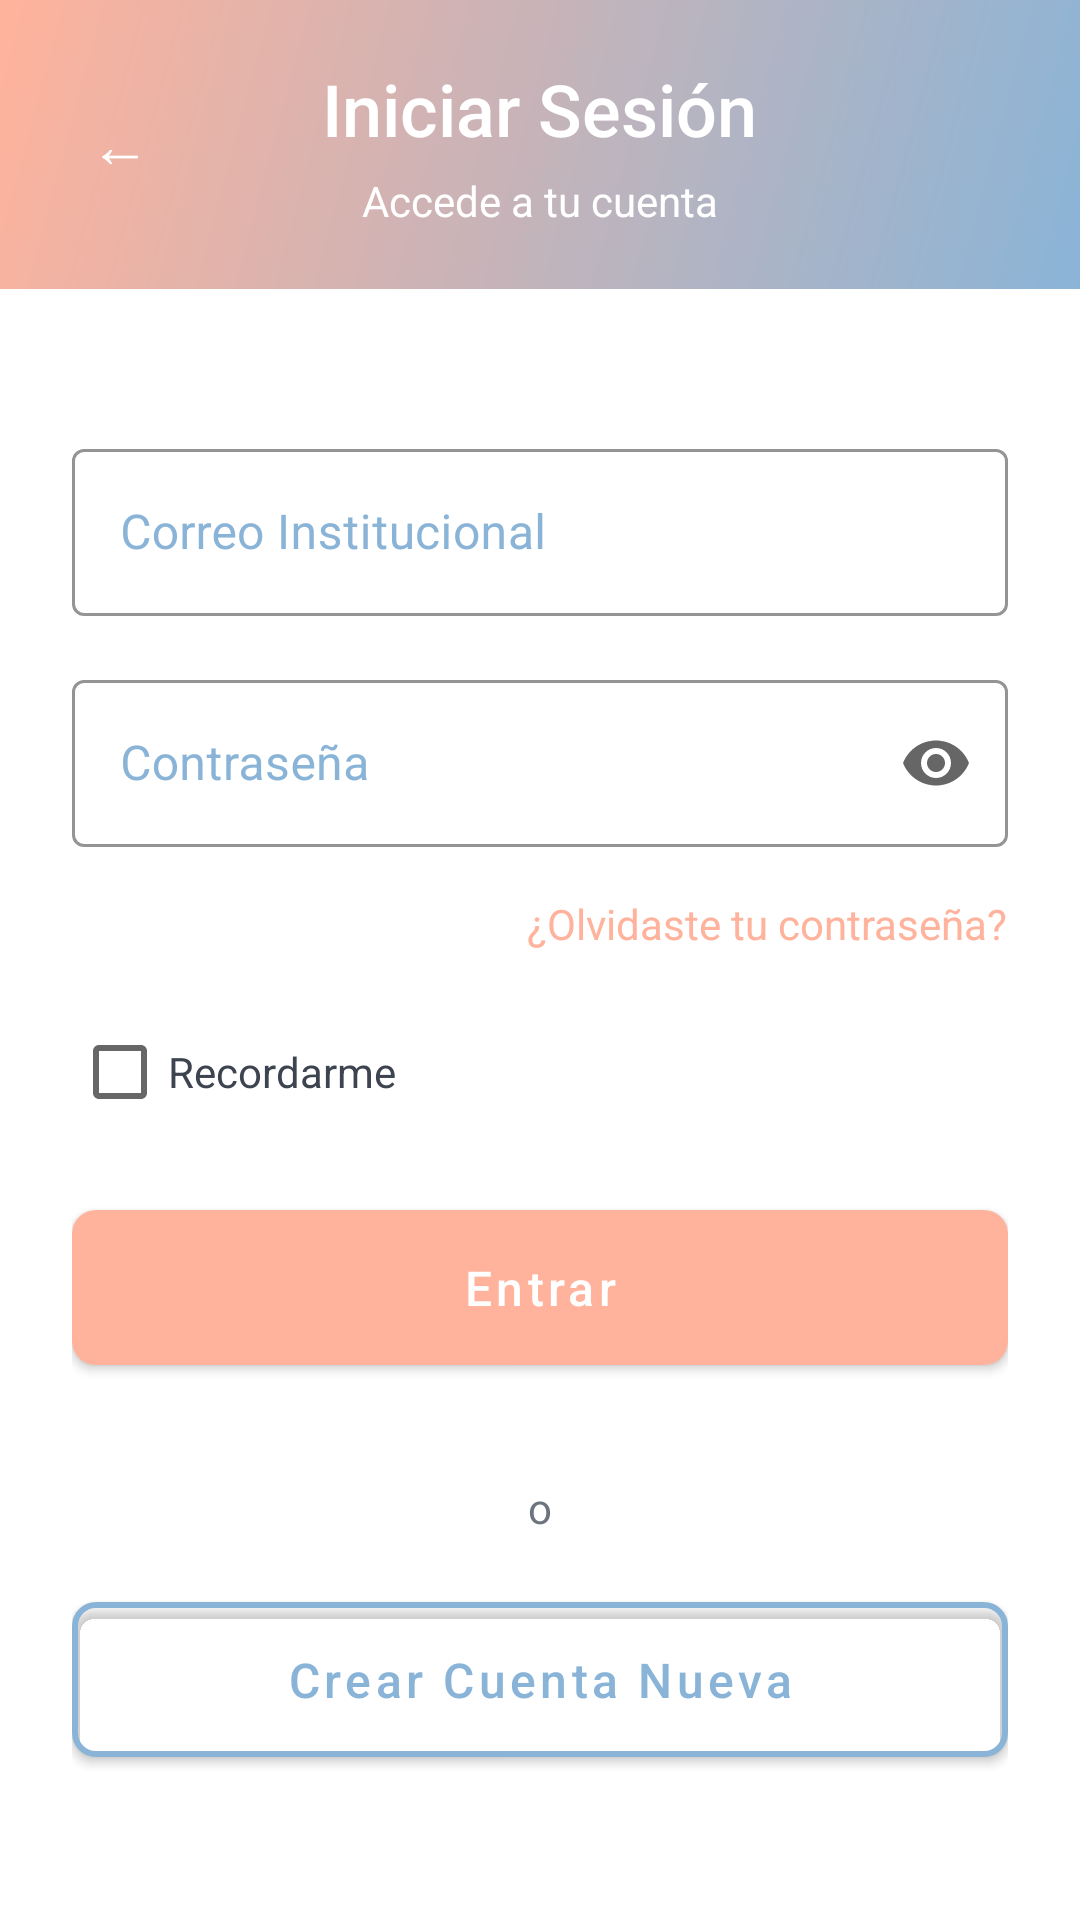

Produce the Android XML layout that renders to this screen, including the resource entries it uses.
<!-- AndroidManifest.xml: activity theme Theme.DevCore -->
<!-- res/layout/activity_login.xml -->
<?xml version="1.0" encoding="utf-8"?>
<LinearLayout
    xmlns:android="http://schemas.android.com/apk/res/android"
    xmlns:app="http://schemas.android.com/apk/res-auto"
    xmlns:tools="http://schemas.android.com/tools"
    android:layout_width="match_parent"
    android:layout_height="match_parent"
    android:orientation="vertical"
    android:background="@color/uat_blanco"
    tools:context=".LoginActivity">

    
    <RelativeLayout
        android:id="@+id/header"
        android:layout_width="match_parent"
        android:layout_height="wrap_content"
        android:background="@drawable/gradient_header"
        android:padding="20dp">

        
        <View
            android:id="@+id/backButtonBg"
            android:layout_width="40dp"
            android:layout_height="40dp"
            android:layout_centerVertical="true"
            android:alpha="0.2"
            android:background="@drawable/bg_back_button" />

        <TextView
            android:id="@+id/btnBack"
            android:layout_width="40dp"
            android:layout_height="40dp"
            android:layout_centerVertical="true"
            android:gravity="center"
            android:text="←"
            android:textColor="@color/white"
            android:textSize="20sp"
            android:clickable="true"
            android:focusable="true" />

        
        <LinearLayout
            android:layout_width="match_parent"
            android:layout_height="wrap_content"
            android:layout_centerInParent="true"
            android:gravity="center"
            android:orientation="vertical">

            <TextView
                android:layout_width="wrap_content"
                android:layout_height="wrap_content"
                android:fontFamily="sans-serif-medium"
                android:text="Iniciar Sesión"
                android:textColor="@color/white"
                android:textSize="24sp" />

            <TextView
                android:layout_width="wrap_content"
                android:layout_height="wrap_content"
                android:layout_marginTop="5dp"
                android:text="Accede a tu cuenta"
                android:textColor="@color/white"
                android:textSize="14sp" />
        </LinearLayout>
    </RelativeLayout>

    
    <androidx.core.widget.NestedScrollView
        android:layout_width="match_parent"
        android:layout_height="0dp"
        android:layout_weight="1"
        android:fillViewport="true">

        <LinearLayout
            android:layout_width="match_parent"
            android:layout_height="wrap_content"
            android:orientation="vertical"
            android:padding="@dimen/spacing_large">


            

            <com.google.android.material.textfield.TextInputLayout
                style="@style/DevCoreTextInputLayout"
                android:layout_width="match_parent"
                android:layout_height="wrap_content"
                android:layout_marginTop="@dimen/spacing_large"
                android:hint="Correo Institucional">

                <com.google.android.material.textfield.TextInputEditText
                    android:id="@+id/etEmail"
                    android:layout_width="match_parent"
                    android:layout_height="wrap_content"
                    android:inputType="textEmailAddress" />
            </com.google.android.material.textfield.TextInputLayout>

            
            <com.google.android.material.textfield.TextInputLayout
                style="@style/DevCoreTextInputLayout"
                android:layout_width="match_parent"
                android:layout_height="wrap_content"
                android:layout_marginTop="@dimen/spacing_medium"
                android:hint="Contraseña"
                app:endIconMode="password_toggle">

                <com.google.android.material.textfield.TextInputEditText
                    android:id="@+id/etPassword"
                    android:layout_width="match_parent"
                    android:layout_height="wrap_content"
                    android:inputType="textPassword" />
            </com.google.android.material.textfield.TextInputLayout>

            
            <TextView
                android:id="@+id/tvForgotPassword"
                android:layout_width="wrap_content"
                android:layout_height="wrap_content"
                android:layout_gravity="end"
                android:layout_marginTop="@dimen/spacing_medium"
                android:layout_marginBottom="@dimen/spacing_medium"
                android:clickable="true"
                android:focusable="true"
                android:text="¿Olvidaste tu contraseña?"
                android:textColor="@color/uat_naranja"
                android:textSize="14sp" />

            
            <CheckBox
                android:id="@+id/cbRemember"
                android:layout_width="wrap_content"
                android:layout_height="wrap_content"
                android:layout_marginBottom="@dimen/spacing_medium"
                android:text="Recordarme"
                android:textColor="@color/uat_negro"
                android:textSize="14sp" />

            
            <com.google.android.material.button.MaterialButton
                android:id="@+id/btnLoginSubmit"
                style="@style/DevCoreButton.Primary"
                android:layout_width="match_parent"
                android:layout_height="wrap_content"
                android:layout_marginBottom="@dimen/spacing_medium"
                android:text="Entrar" />

            
            <TextView
                android:layout_width="wrap_content"
                android:layout_height="wrap_content"
                android:layout_gravity="center_horizontal"
                android:layout_marginVertical="@dimen/spacing_medium"
                android:text="o"
                android:textColor="@color/text_secondary"
                android:textSize="14sp" />

            
            <com.google.android.material.button.MaterialButton
                android:id="@+id/btnRegister"
                style="@style/DevCoreButton.Outline"
                android:layout_width="match_parent"
                android:layout_height="wrap_content"
                android:text="Crear Cuenta Nueva" />

        </LinearLayout>
    </androidx.core.widget.NestedScrollView>

</LinearLayout>
<!-- resources referenced by this layout -->
<resources>
  <color name="text_secondary">#6C757D</color>
  <color name="uat_blanco">#FFFFFF</color>
  <color name="uat_naranja">#FFB39C</color>
  <color name="uat_negro">#3D4450</color>
  <color name="white">#FFFFFF</color>
  <dimen name="spacing_large">24dp</dimen>
  <dimen name="spacing_medium">16dp</dimen>
  <!-- drawable gradient_header (drawable) -->
  ﻿<?xml version="1.0" encoding="utf-8"?>
  <shape xmlns:android="http://schemas.android.com/apk/res/android">
      <gradient
          android:angle="135"
          android:startColor="#8AB4D7"
          android:endColor="#FFB39C"
          android:type="linear" />
  </shape>
  <style name="DevCoreButton.Outline">
          <item name="backgroundTint">@android:color/transparent</item>
          <item name="android:textColor">@color/uat_azul</item>
          <item name="strokeColor">@color/uat_azul</item>
          <item name="strokeWidth">2dp</item>
      </style>
  <style name="DevCoreButton.Primary">
          <item name="backgroundTint">@color/uat_naranja</item>
          <item name="android:textColor">@color/white</item>
      </style>
  <style name="DevCoreTextInputLayout" parent="Widget.MaterialComponents.TextInputLayout.OutlinedBox">
          <item name="boxStrokeColor">@color/uat_naranja</item>
          <item name="hintTextColor">@color/uat_azul</item>
          <item name="android:textColorHint">@color/uat_azul</item>
      </style>
  <style name="Theme.DevCore" parent="Theme.MaterialComponents.Light.NoActionBar">
          <item name="colorPrimary">@color/uat_naranja</item>
          <item name="colorPrimaryVariant">@color/uat_naranja_hover</item>
          <item name="colorOnPrimary">@color/white</item>
          <item name="colorSecondary">@color/uat_azul</item>
          <item name="colorSecondaryVariant">@color/uat_azul_hover</item>
          <item name="android:statusBarColor">@color/white</item>
          <item name="android:windowLightStatusBar">true</item>
          <item name="android:windowBackground">@color/uat_gris_claro</item>
          
          <item name="android:windowAnimationStyle">@style/NoTransitionAnimation</item>
      </style>
  <color name="uat_azul">#8AB4D7</color>
  <color name="uat_naranja_hover">#FF9F85</color>
  <color name="uat_azul_hover">#6FA3CC</color>
  <color name="uat_gris_claro">#F5F6F8</color>
  <style name="NoTransitionAnimation" parent="@android:style/Animation.Activity">
          <item name="android:activityOpenEnterAnimation">@null</item>
          <item name="android:activityOpenExitAnimation">@null</item>
          <item name="android:activityCloseEnterAnimation">@null</item>
          <item name="android:activityCloseExitAnimation">@null</item>
      </style>
</resources>
